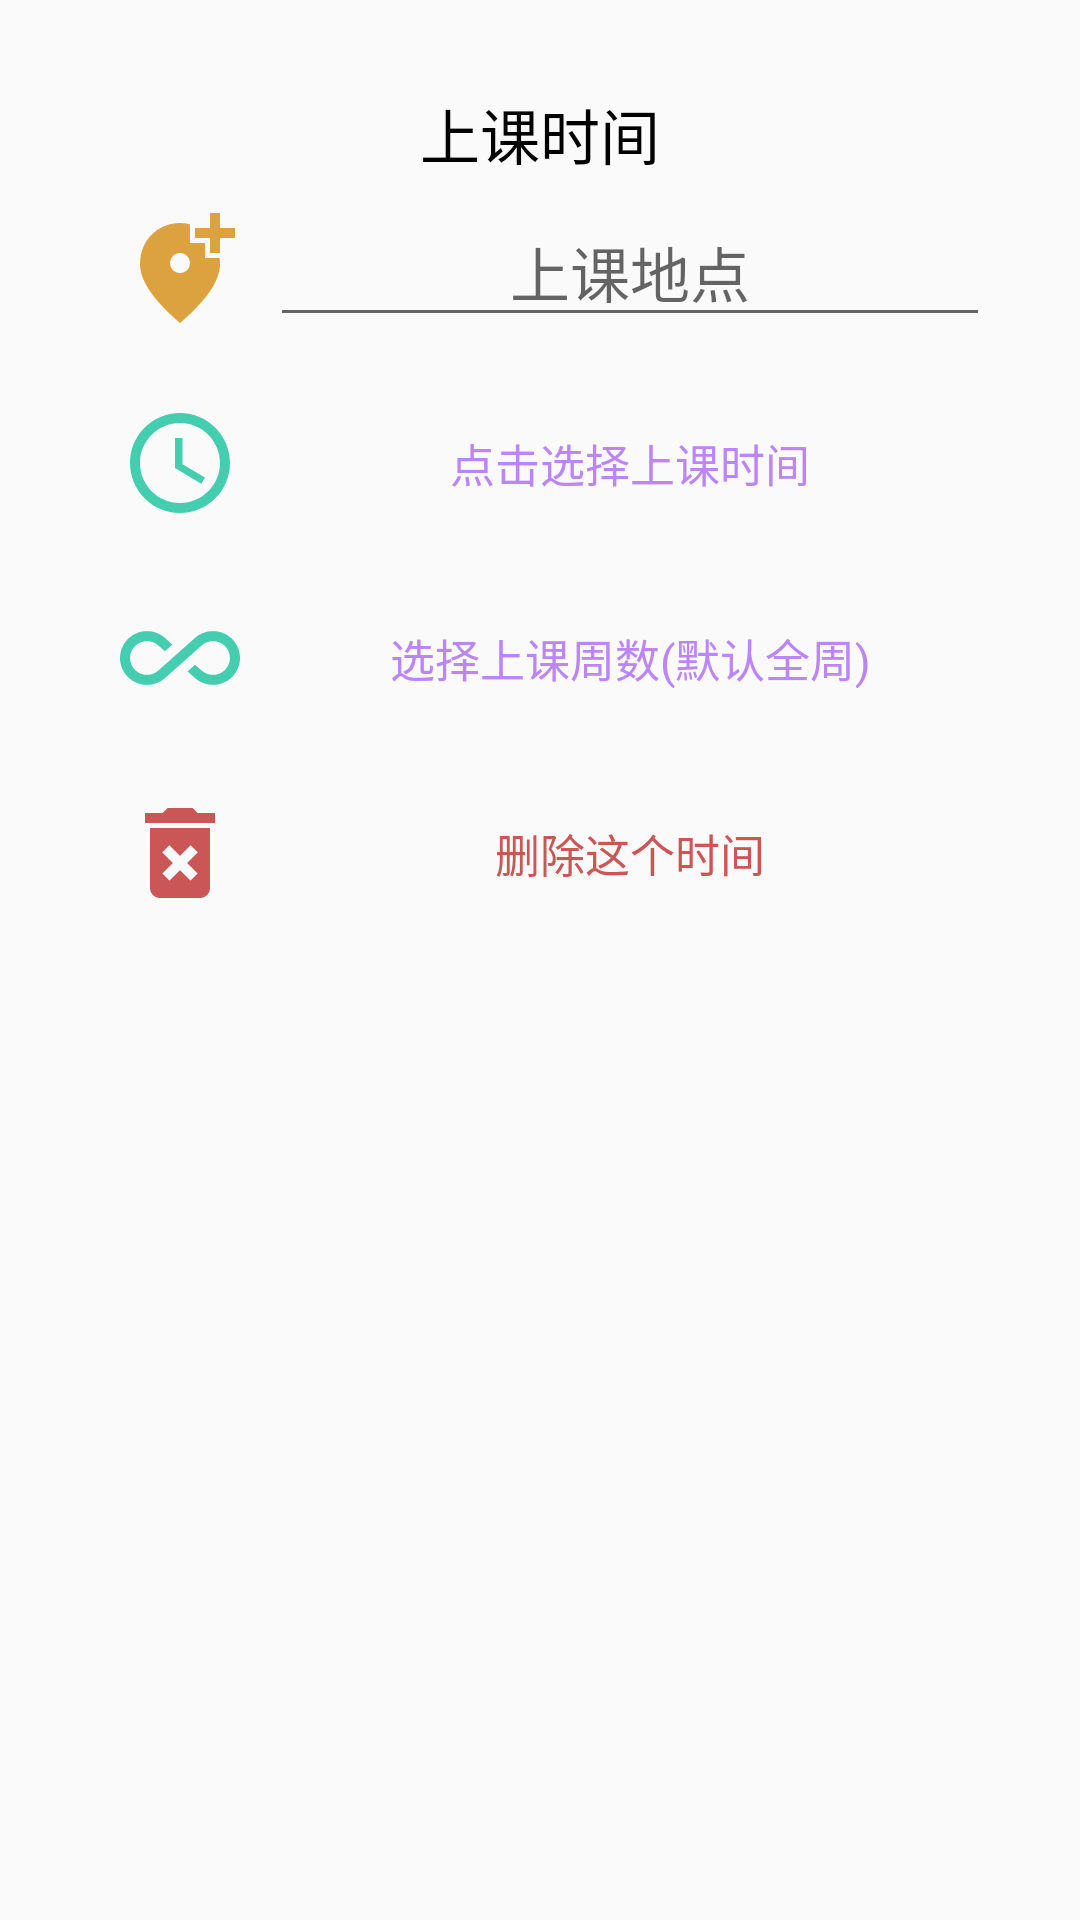

Here is an Android app screen rendered from its layout file. Give the layout XML and the strings, colors and styles it references.
<!-- AndroidManifest.xml: application theme Theme.Calendar -->
<!-- res/layout/select_class_time.xml -->
<?xml version="1.0" encoding="utf-8"?>
<LinearLayout xmlns:android="http://schemas.android.com/apk/res/android"
    android:orientation="vertical"
    android:layout_width="match_parent"
    android:layout_height="match_parent">

    <LinearLayout
        android:layout_width="match_parent"
        android:layout_height="wrap_content"
        android:layout_margin="20dp"
        android:background="@drawable/around_ra"
        android:padding="10dp"
        android:elevation="5dp"
        android:orientation="vertical">
        <TextView
            android:layout_width="match_parent"
            android:layout_height="wrap_content"
            android:text="上课时间"
            android:gravity="center"
            android:textColor="@color/black"
            android:textSize="20sp"/>
        <LinearLayout
            android:layout_width="match_parent"
            android:layout_height="wrap_content"
            android:orientation="horizontal"
            android:layout_marginBottom="5dp"
            android:gravity="center">
            <ImageView
                android:layout_width="wrap_content"
                android:layout_height="wrap_content"
                android:src="@drawable/class_location_icon"
                android:layout_margin="10dp"/>

            <EditText
                android:id="@+id/position"
                android:layout_width="match_parent"
                android:layout_height="wrap_content"
                android:textSize="20sp"
                android:hint="上课地点"
                android:gravity="center"
                android:textColor="@color/black"/>
        </LinearLayout>
        <LinearLayout
            android:layout_width="match_parent"
            android:layout_height="wrap_content"
            android:orientation="horizontal"
            android:layout_marginBottom="5dp"
            android:gravity="center">
            <ImageView
                android:layout_width="wrap_content"
                android:layout_height="wrap_content"
                android:src="@drawable/time_icon"
                android:layout_margin="10dp"/>

            <TextView
                android:id="@+id/choose_time"
                android:padding="18dp"
                android:foreground="?selectableItemBackground"
                android:clickable="true"
                android:layout_width="match_parent"
                android:layout_height="wrap_content"
                android:textSize="15sp"
                android:text="点击选择上课时间"
                android:gravity="center"
                android:textColor="@color/purple_200"/>
        </LinearLayout>
        <LinearLayout
            android:layout_width="match_parent"
            android:layout_height="wrap_content"
            android:orientation="horizontal"
            android:layout_marginBottom="5dp"
            android:gravity="center">
            <ImageView
                android:layout_width="wrap_content"
                android:layout_height="wrap_content"
                android:src="@drawable/week"
                android:layout_margin="10dp"/>

            <TextView
                android:id="@+id/choose_week"
                android:padding="18dp"
                android:foreground="?selectableItemBackground"
                android:clickable="true"
                android:layout_width="match_parent"
                android:layout_height="wrap_content"
                android:textSize="15sp"
                android:text="选择上课周数(默认全周)"
                android:gravity="center"
                android:textColor="@color/purple_200"/>
        </LinearLayout>
        <LinearLayout
            android:layout_width="match_parent"
            android:layout_height="wrap_content"
            android:orientation="horizontal"
            android:layout_marginBottom="5dp"
            android:gravity="center">
            <ImageView
                android:layout_width="wrap_content"
                android:layout_height="wrap_content"
                android:src="@drawable/delete_icon"
                android:layout_margin="10dp"/>
            <TextView
                android:id="@+id/delete_time"
                android:padding="18dp"
                android:foreground="?selectableItemBackground"
                android:clickable="true"
                android:layout_width="match_parent"
                android:layout_height="wrap_content"
                android:textSize="15sp"
                android:text="删除这个时间"
                android:gravity="center"
                android:textColor="@color/delete_text"/>
        </LinearLayout>
    </LinearLayout>
</LinearLayout>
<!-- resources referenced by this layout -->
<resources>
  <color name="black">#FF000000</color>
  <color name="delete_text">#CA5656</color>
  <color name="purple_200">#FFBB86FC</color>
  <!-- drawable class_location_icon (drawable) -->
  <vector android:height="40dp" android:tint="#DCA240"
      android:viewportHeight="24" android:viewportWidth="24"
      android:width="40dp" xmlns:android="http://schemas.android.com/apk/res/android">
      <path android:fillColor="@android:color/white" android:pathData="M20,1v3h3v2h-3v3h-2L18,6h-3L15,4h3L18,1h2zM12,13c1.1,0 2,-0.9 2,-2s-0.9,-2 -2,-2 -2,0.9 -2,2 0.9,2 2,2zM14,3.25L14,7h3v3h2.92c0.05,0.39 0.08,0.79 0.08,1.2 0,3.32 -2.67,7.25 -8,11.8 -5.33,-4.55 -8,-8.48 -8,-11.8C4,6.22 7.8,3 12,3c0.68,0 1.35,0.08 2,0.25z"/>
  </vector>
  <!-- drawable delete_icon (drawable) -->
  <vector android:height="40dp" android:tint="#CA5656"
      android:viewportHeight="24" android:viewportWidth="24"
      android:width="40dp" xmlns:android="http://schemas.android.com/apk/res/android">
      <path android:fillColor="@android:color/white" android:pathData="M6,19c0,1.1 0.9,2 2,2h8c1.1,0 2,-0.9 2,-2L18,7L6,7v12zM8.46,11.88l1.41,-1.41L12,12.59l2.12,-2.12 1.41,1.41L13.41,14l2.12,2.12 -1.41,1.41L12,15.41l-2.12,2.12 -1.41,-1.41L10.59,14l-2.13,-2.12zM15.5,4l-1,-1h-5l-1,1L5,4v2h14L19,4z"/>
  </vector>
  <!-- drawable time_icon (drawable) -->
  <vector android:height="40dp" android:tint="#45CDB0"
      android:viewportHeight="24" android:viewportWidth="24"
      android:width="40dp" xmlns:android="http://schemas.android.com/apk/res/android">
      <path android:fillColor="@android:color/white" android:pathData="M11.99,2C6.47,2 2,6.48 2,12s4.47,10 9.99,10C17.52,22 22,17.52 22,12S17.52,2 11.99,2zM12,20c-4.42,0 -8,-3.58 -8,-8s3.58,-8 8,-8 8,3.58 8,8 -3.58,8 -8,8z"/>
      <path android:fillColor="@android:color/white" android:pathData="M12.5,7H11v6l5.25,3.15 0.75,-1.23 -4.5,-2.67z"/>
  </vector>
  <!-- drawable week (drawable) -->
  <vector android:height="40dp" android:tint="#45CDB0"
      android:viewportHeight="24" android:viewportWidth="24"
      android:width="40dp" xmlns:android="http://schemas.android.com/apk/res/android">
      <path android:fillColor="@android:color/white" android:pathData="M18.6,6.62c-1.44,0 -2.8,0.56 -3.77,1.53L12,10.66 10.48,12h0.01L7.8,14.39c-0.64,0.64 -1.49,0.99 -2.4,0.99 -1.87,0 -3.39,-1.51 -3.39,-3.38S3.53,8.62 5.4,8.62c0.91,0 1.76,0.35 2.44,1.03l1.13,1 1.51,-1.34L9.22,8.2C8.2,7.18 6.84,6.62 5.4,6.62 2.42,6.62 0,9.04 0,12s2.42,5.38 5.4,5.38c1.44,0 2.8,-0.56 3.77,-1.53l2.83,-2.5 0.01,0.01L13.52,12h-0.01l2.69,-2.39c0.64,-0.64 1.49,-0.99 2.4,-0.99 1.87,0 3.39,1.51 3.39,3.38s-1.52,3.38 -3.39,3.38c-0.9,0 -1.76,-0.35 -2.44,-1.03l-1.14,-1.01 -1.51,1.34 1.27,1.12c1.02,1.01 2.37,1.57 3.82,1.57 2.98,0 5.4,-2.41 5.4,-5.38s-2.42,-5.37 -5.4,-5.37z"/>
  </vector>
  <style name="Theme.Calendar" parent="Theme.MaterialComponents.Light.DarkActionBar.Bridge">
          
          <item name="colorPrimary">@color/purple_500</item>
          <item name="colorPrimaryVariant">@color/purple_700</item>
          <item name="colorOnPrimary">@color/white</item>
          
          <item name="colorSecondary">@color/teal_200</item>
          <item name="colorSecondaryVariant">@color/teal_700</item>
          <item name="colorOnSecondary">@color/black</item>
          
          <item name="android:statusBarColor" tools:targetApi="l">?attr/colorPrimaryVariant</item>
          
      </style>
  <color name="purple_500">#4DBCBD</color>
  <color name="purple_700">#4DBCBD</color>
  <color name="white">#FFFFFFFF</color>
  <color name="teal_200">#56C0CA</color>
  <color name="teal_700">#FF018786</color>
</resources>
